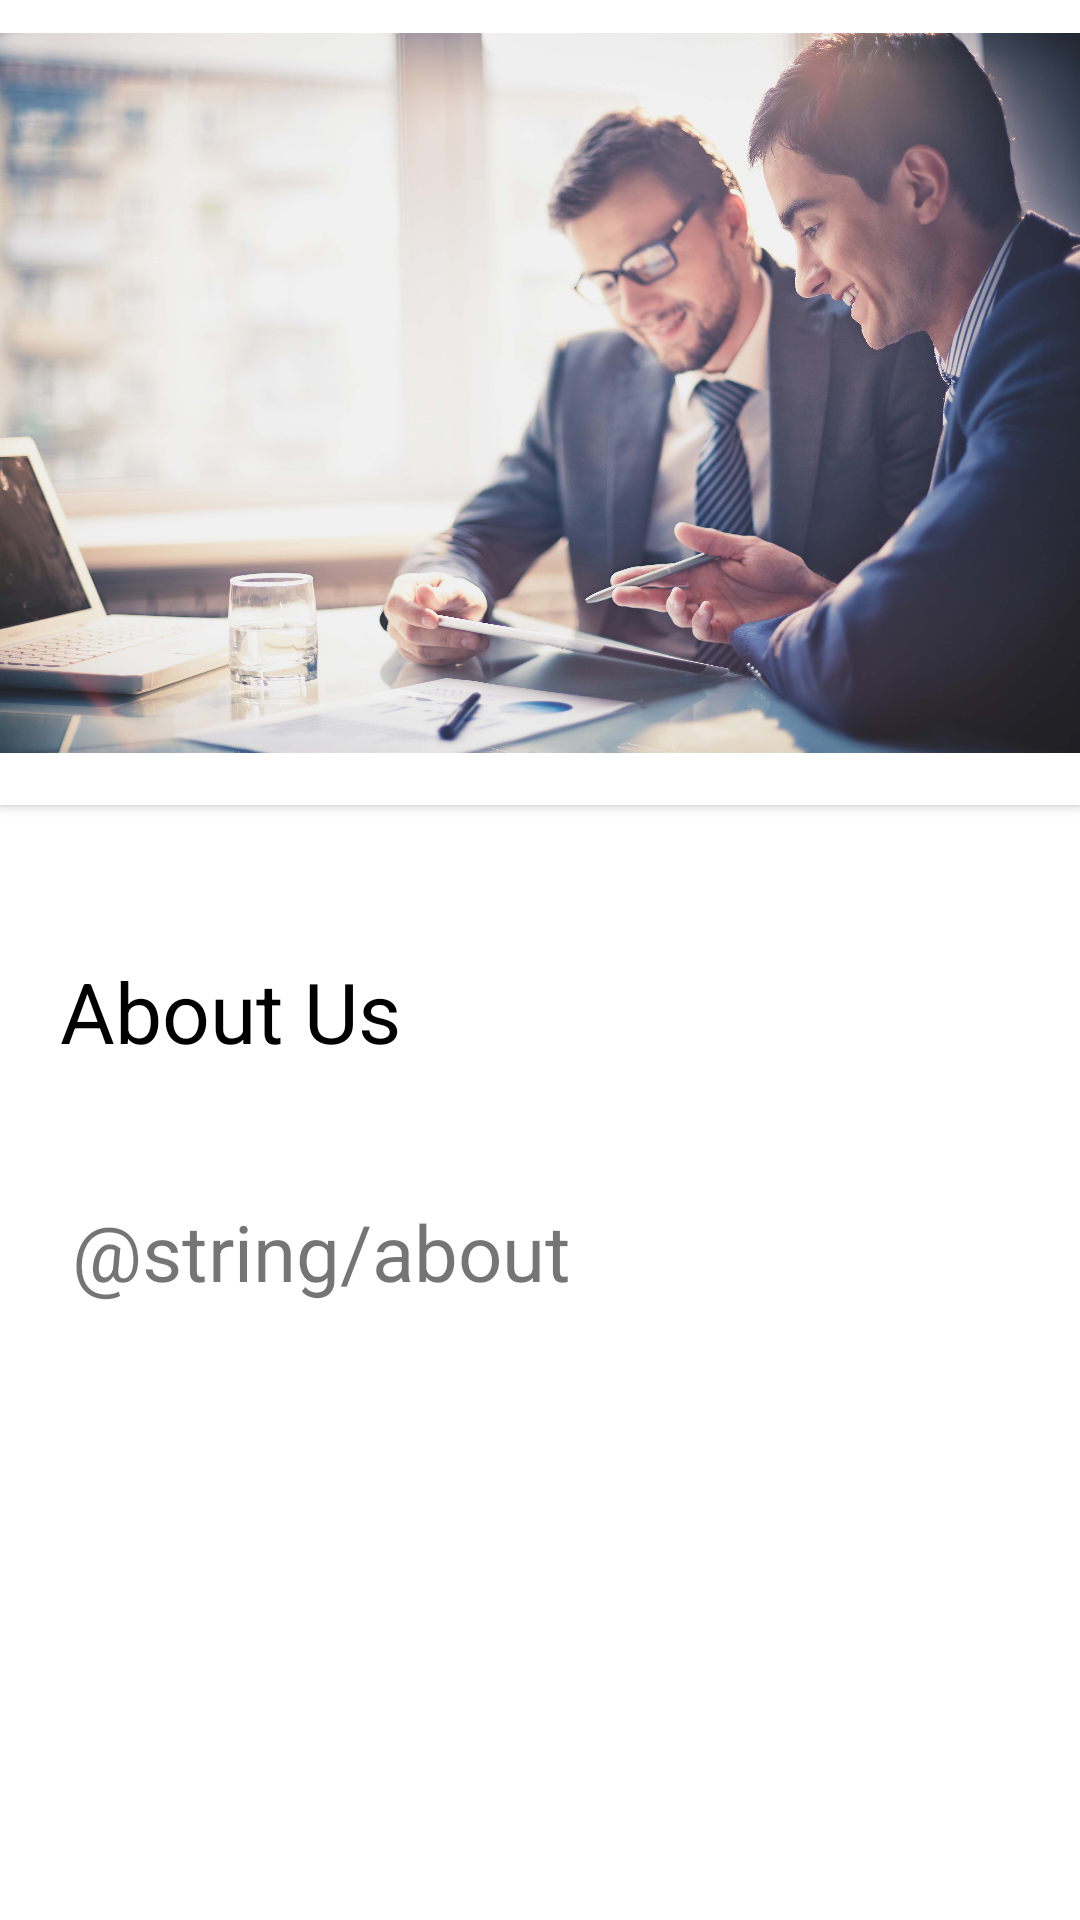

This screen was rendered from an Android layout file. Write that file and the resources it references.
<!-- AndroidManifest.xml: application theme Theme.JavaHelpFrontend -->
<!-- res/layout/fragment_home.xml -->
<?xml version="1.0" encoding="utf-8"?>
<FrameLayout xmlns:android="http://schemas.android.com/apk/res/android"
    xmlns:app="http://schemas.android.com/apk/res-auto"
    xmlns:tools="http://schemas.android.com/tools"
    android:background="@color/white"
    android:layout_width="match_parent"
    android:layout_height="match_parent"
    tools:context=".frontend.view.HomeFragment">

    <LinearLayout
        android:layout_width="match_parent"
        android:layout_height="match_parent"
        android:orientation="vertical">
        <androidx.cardview.widget.CardView
            android:layout_width="match_parent"
            android:layout_height="wrap_content"
            android:layout_marginBottom="30dp"
            android:elevation="0dp"
            app:cardCornerRadius="0dp">

            <ImageView
                android:id="@+id/imageView2"
                android:layout_width="wrap_content"
                android:layout_height="275dp"
                android:layout_marginTop="-7dp"
                android:src="@drawable/talking" />
        </androidx.cardview.widget.CardView>
        <TextView
            android:id="@+id/Aboutus"
            android:layout_width="match_parent"
            android:layout_height="wrap_content"
            android:text="About Us"
            android:padding="20dp"
            android:textSize="28dp"
            android:textColor="@color/black"/>

        <TextView
            android:layout_width="wrap_content"
            android:layout_height="wrap_content"
            android:padding="24dp"
            android:text="@string/about"
            android:textColor="@color/DarkGrey"
            android:textSize="26dp" />
    </LinearLayout>

</FrameLayout>
<!-- resources referenced by this layout -->
<resources>
  <color name="black">#FF000000</color>
  <color name="white">#FFFFFFFF</color>
  <!-- drawable talking: jpg bitmap (drawable, 344710 bytes) -->
  <style name="Theme.JavaHelpFrontend" parent="Theme.MaterialComponents.Light.DarkActionBar">
          
          <item name="colorPrimary">@color/teal_700</item>
          <item name="colorPrimaryVariant">@color/black</item>
          <item name="colorOnPrimary">@color/teal_700</item>
          
          <item name="colorSecondary">@color/teal_700</item>
          <item name="colorSecondaryVariant">@color/teal_700</item>
          <item name="colorOnSecondary">@color/black</item>
          
          <item name="android:statusBarColor" tools:targetApi="l">?attr/colorPrimaryVariant</item>
          
      </style>
  <color name="teal_700">#FF018786</color>
</resources>
